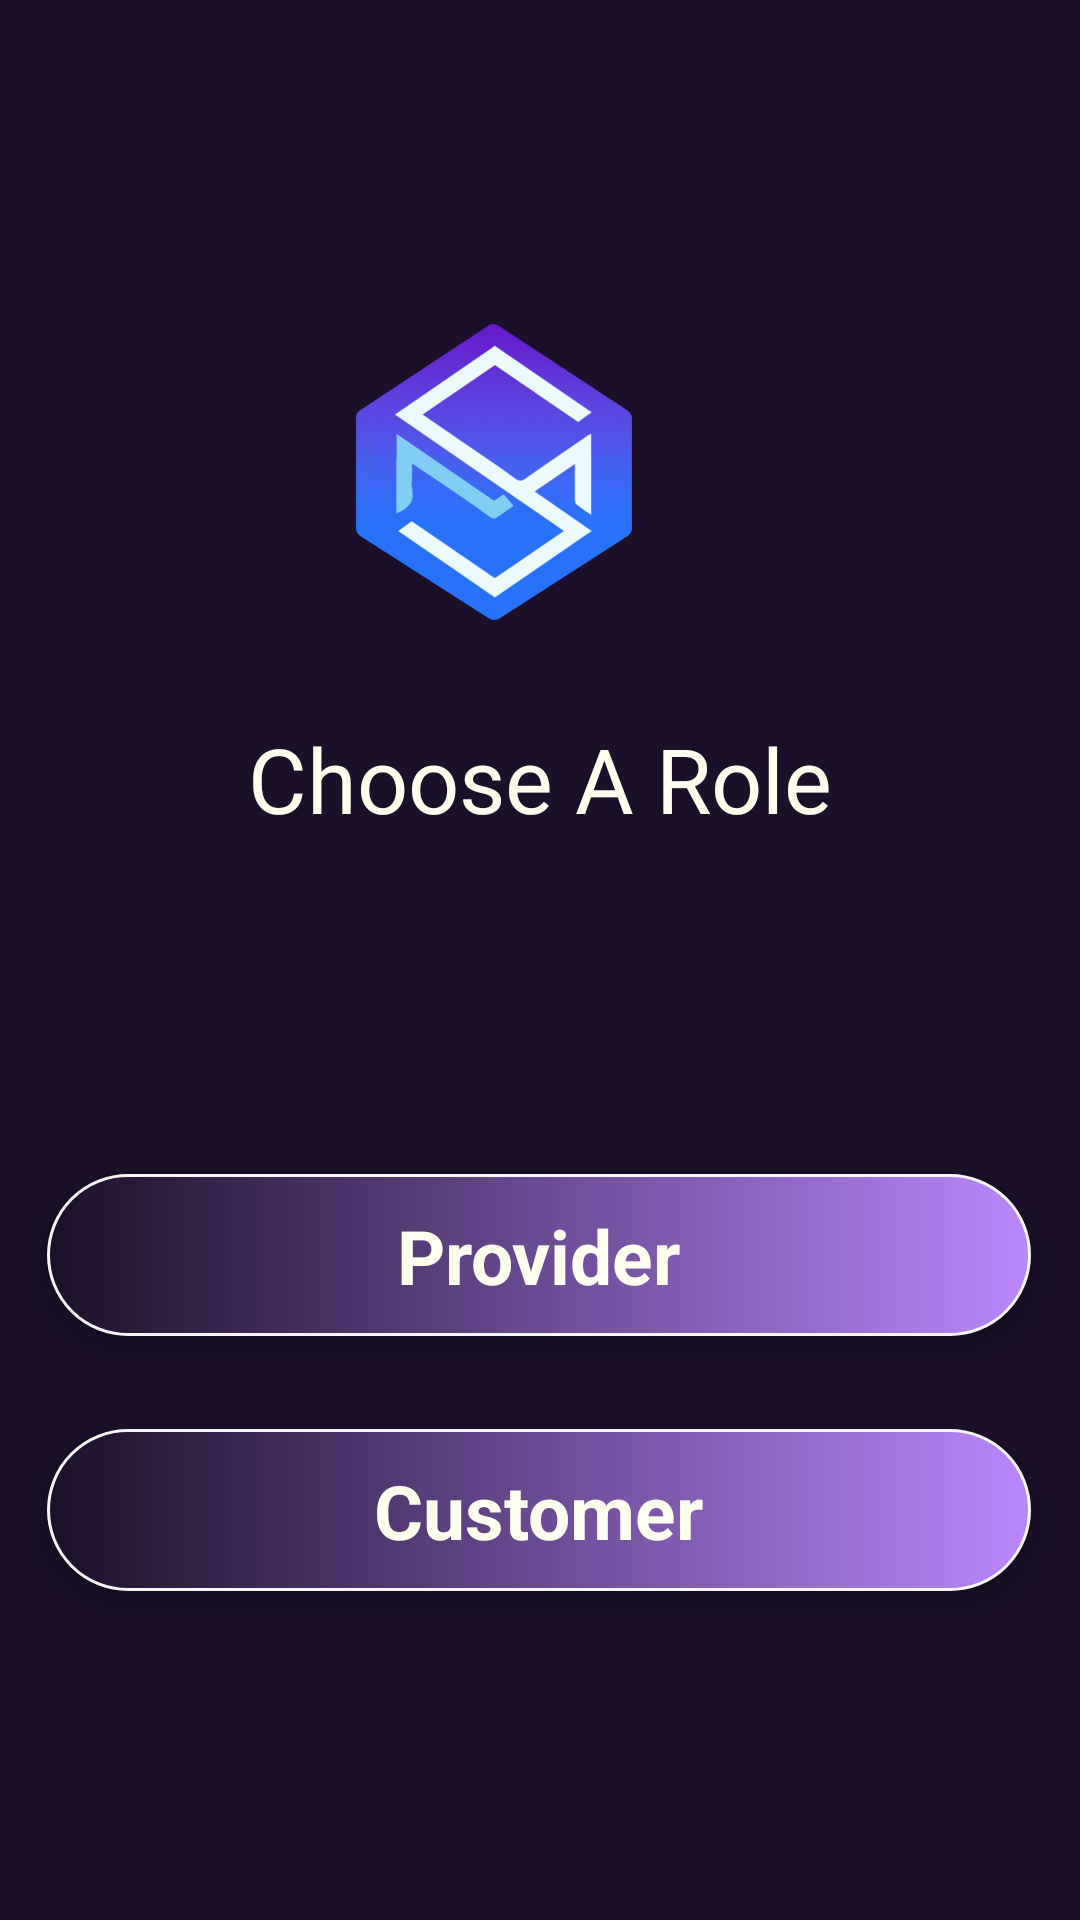

Reconstruct the res/layout file that produces this screen, plus the resources it refers to.
<!-- AndroidManifest.xml: application theme Theme.MyFood -->
<!-- res/layout/activity_choix.xml -->
<?xml version="1.0" encoding="utf-8"?>
<androidx.constraintlayout.widget.ConstraintLayout xmlns:android="http://schemas.android.com/apk/res/android"
    xmlns:app="http://schemas.android.com/apk/res-auto"
    xmlns:tools="http://schemas.android.com/tools"
    android:layout_width="match_parent"
    android:layout_height="match_parent"
    android:background="#1B0F29"
    tools:context=".IntroActivity">

    <ImageView
        android:id="@+id/imageView3"
        android:layout_width="wrap_content"
        android:layout_height="wrap_content"
        android:scaleType="fitXY"
        app:layout_constraintBottom_toBottomOf="parent"
        app:layout_constraintEnd_toEndOf="parent"
        app:layout_constraintStart_toStartOf="parent"
        app:layout_constraintTop_toTopOf="parent"
        />


    <ImageView
        android:id="@+id/imageView2"
        android:layout_width="600dp"
        android:layout_height="100dp"
        android:foregroundGravity="left|top"
        app:layout_constraintBottom_toBottomOf="parent"
        app:layout_constraintEnd_toEndOf="parent"
        app:layout_constraintHorizontal_bias="0.566"
        app:layout_constraintStart_toStartOf="parent"
        app:layout_constraintTop_toTopOf="parent"
        app:layout_constraintVertical_bias="0.199"
        app:srcCompat="@drawable/logo" />

    <TextView
        android:id="@+id/textView3"
        android:layout_width="wrap_content"
        android:layout_height="wrap_content"
        android:layout_marginTop="32dp"
        android:gravity="center"
        android:text="Choose A Role"
        android:textColor="#fffff0"
        android:textSize="30sp"
        android:textStyle="normal"
        app:layout_constraintEnd_toEndOf="parent"
        app:layout_constraintStart_toStartOf="parent"
        app:layout_constraintTop_toBottomOf="@+id/imageView2" />

    <TextView
        android:id="@+id/textView4"
        android:layout_width="wrap_content"
        android:layout_height="wrap_content"
        android:layout_marginTop="28dp"
        android:text=""
        android:textColor="#3d33a8"
        android:textSize="20sp"
        android:textStyle="bold"
        app:layout_constraintEnd_toEndOf="parent"
        app:layout_constraintHorizontal_bias="0.33"
        app:layout_constraintStart_toStartOf="parent"
        app:layout_constraintTop_toBottomOf="@+id/textView3" />

    <androidx.constraintlayout.widget.ConstraintLayout
        android:id="@+id/rProvider"
        android:layout_width="328dp"
        android:layout_height="54dp"
        android:background="@drawable/button_gradient_bg"
        android:elevation="4dp"
        app:layout_constraintBottom_toBottomOf="parent"
        app:layout_constraintEnd_toEndOf="parent"
        app:layout_constraintHorizontal_bias="0.493"
        app:layout_constraintStart_toStartOf="parent"
        app:layout_constraintTop_toBottomOf="@+id/textView4"
        app:layout_constraintVertical_bias="0.225">

        <TextView
            android:id="@+id/textView5"
            android:layout_width="wrap_content"
            android:layout_height="wrap_content"
            android:text="Provider"
            android:textColor="#fffff0"
            android:textSize="25sp"
            android:textStyle="bold"
            app:layout_constraintBottom_toBottomOf="parent"
            app:layout_constraintEnd_toEndOf="parent"
            app:layout_constraintStart_toStartOf="parent"
            app:layout_constraintTop_toTopOf="parent" />
    </androidx.constraintlayout.widget.ConstraintLayout>

    <androidx.constraintlayout.widget.ConstraintLayout
        android:id="@+id/rCustomer"
        android:layout_width="328dp"
        android:layout_height="54dp"
        android:background="@drawable/button_gradient_bg"
        android:elevation="4dp"
        app:layout_constraintBottom_toBottomOf="parent"
        app:layout_constraintEnd_toEndOf="parent"
        app:layout_constraintHorizontal_bias="0.493"
        app:layout_constraintStart_toStartOf="parent"
        app:layout_constraintTop_toBottomOf="@+id/textView4"
        app:layout_constraintVertical_bias="0.563">

        <TextView
            android:id="@+id/textView52"
            android:layout_width="wrap_content"
            android:layout_height="wrap_content"
            android:text="Customer"
            android:textColor="#fffff0"
            android:textSize="25sp"
            android:textStyle="bold"
            app:layout_constraintBottom_toBottomOf="parent"
            app:layout_constraintEnd_toEndOf="parent"
            app:layout_constraintStart_toStartOf="parent"
            app:layout_constraintTop_toTopOf="parent" />
    </androidx.constraintlayout.widget.ConstraintLayout>

</androidx.constraintlayout.widget.ConstraintLayout>
<!-- resources referenced by this layout -->
<resources>
  <!-- drawable button_gradient_bg (drawable) -->
  <?xml version="1.0" encoding="utf-8"?>
  <shape xmlns:android="http://schemas.android.com/apk/res/android"
      android:dither="true"
      android:shape="rectangle"
      android:useLevel="true">
  
  
      <gradient
          android:angle="180"
          android:endColor="#1B0F29"
          android:startColor="@color/purple_200"
          android:type="linear" />
      <corners android:radius="50dp" />
      <stroke
          android:width="1dp"
          android:color="#f5f5f5" />
  </shape>
  <!-- drawable logo: png bitmap (drawable-v24, 146123 bytes) -->
  <style name="Theme.MyFood" parent="Theme.MaterialComponents.DayNight.NoActionBar">
          
          <item name="colorPrimary">@color/purple_500</item>
          <item name="colorPrimaryVariant">#1B0F29</item>
          <item name="colorOnPrimary">@color/white</item>
          
          <item name="colorSecondary">@color/teal_200</item>
          <item name="colorSecondaryVariant">@color/teal_700</item>
          <item name="colorOnSecondary">@color/black</item>
          
          <item name="android:statusBarColor" tools:targetApi="l">?attr/colorPrimaryVariant</item>
          
      </style>
  <color name="purple_200">#FFBB86FC</color>
  <color name="purple_500">#FF6200EE</color>
  <color name="white">#FFFFFFFF</color>
  <color name="teal_200">#FF03DAC5</color>
  <color name="teal_700">#FF018786</color>
  <color name="black">#FF000000</color>
</resources>
